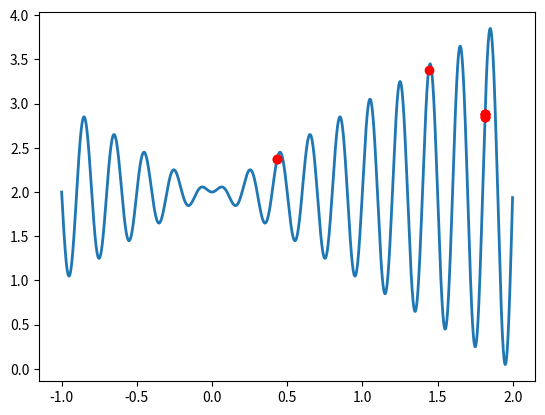

This figure's Python source:
import numpy as np
import matplotlib.pyplot as plt

plt.ion()

def function_f(x):
    return np.sin(10*np.pi*x)*x+2.0


def random_based(probability):
    if np.random.rand() < probability:
        return True
    else:
        return False


popsize = 10
maxgen = 10
Pc = 0.8
Pm = 0.01
l = 12  # chromosome's length
min_x = -1
max_x = 2
generation = []
fitness = []
representation = []
mating_pool = []


def initialization():
    new_generation = []
    for individual in range(popsize):
        chromosome = [gene for gene in range(l)]
        for locus in range(l):
            if random_based(0.5):
                allele = 1
            else:
                allele = 0
            chromosome[locus] = allele
        new_generation.append(chromosome)
    return np.array(new_generation)


def genotype_to_phenotype(chromosome):
    gene_sum = 0
    for locus in range(l):
        allele = chromosome[locus]
        gene_sum += allele * 2**locus
    return ((gene_sum / (2**l))*(max_x-min_x)) + min_x


def generation_representation():
    representations = []
    for individual_chromosome in generation:
        representations.append(genotype_to_phenotype(individual_chromosome))
    return np.array(representations)


def evaluation():
    fit = []
    for individual in representation:
        fit.append(function_f(individual))
    return fit


def selection():
    pool = []
    P = []  # big 'P', not lower case p
    fitness_sum = sum(fitness)
    # print(fitness)
    # print('sum of fitness: {}'.format(fitness_sum))
    for individual in range(popsize):
        P.append(fitness[individual]/fitness_sum)

    for new_individual in range(popsize):
        P_sum = 0
        winner = np.random.rand()
        for i in range(popsize):
            P_sum += P[i]
            if winner < P_sum:
                pool.append(i)
                break
            else:
                pass
    return np.array(pool)


def variation_operation():
    new_generation = []
    for parent in range(int(popsize/2)):
        child_1 = generation[mating_pool[parent*2]]
        child_2 = generation[mating_pool[parent*2+1]]
        if random_based(Pc):
            random_cross_place = np.random.randint(1, l-1)
            for locus in range(l):
                if locus >= random_cross_place:
                    child_1[locus], child_2[locus] = child_2[locus], child_1[locus]
        else:
            pass
        for locus in range(l):
            if random_based(Pm):
                child_1[locus] = 1 if child_1[locus] == 0 else 0
            if random_based(Pm):
                child_2[locus] = 1 if child_2[locus] == 0 else 0
        new_generation.append(child_1)
        new_generation.append(child_2)
    return np.array(new_generation)

x = np.arange(min_x, max_x, 0.001)
y = function_f(x)
figure, ax = plt.subplots()
ax.plot(x, y, lw=2)
# ax.ylim(0, 4)
lines, = ax.plot([], [], 'ro')
figure.canvas.draw()
figure.canvas.flush_events()

generation = initialization()
# print(generation.shape)
for gens in range(maxgen):

    representation = generation_representation()
    fitness = evaluation()
    mating_pool = selection()
    input()
    lines.set_xdata(representation)
    lines.set_ydata(fitness)
    figure.canvas.draw()
    figure.canvas.flush_events()
    generation = variation_operation()


# plt.plot(x, y, lw=2)
# plt.plot(representation, fitness, 'ro')
# plt.ylim(0, 4)
# plt.show()

